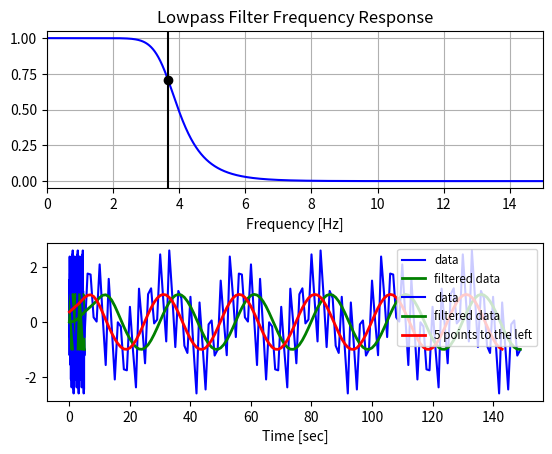

Generate this figure with matplotlib:
# https://stackoverflow.com/questions/25191620/
#   creating-lowpass-filter-in-scipy-understanding-methods-and-units

import numpy as np
from scipy.signal import butter, lfilter, freqz
from matplotlib import pyplot as plt


def butter_lowpass(cutoff, fs, order=5):
    nyq = 0.5 * fs
    normal_cutoff = cutoff / nyq
    b, a = butter(order, normal_cutoff, btype='low', analog=False)
    return b, a


def butter_lowpass_filter(data, cutoff, fs, order=5):
    b, a = butter_lowpass(cutoff, fs, order=order)
    y = lfilter(b, a, data)
    return y


# Filter requirements.
order = 6
fs = 30.0       # sample rate, Hz
cutoff = 3.667  # desired cutoff frequency of the filter, Hz

# Get the filter coefficients so we can check its frequency response.
b, a = butter_lowpass(cutoff, fs, order)

# Plot the frequency response.
w, h = freqz(b, a, worN=8000)
plt.subplot(2, 1, 1)
plt.plot(0.5*fs*w/np.pi, np.abs(h), 'b')
plt.plot(cutoff, 0.5*np.sqrt(2), 'ko')
plt.axvline(cutoff, color='k')
plt.xlim(0, 0.5*fs)
plt.title("Lowpass Filter Frequency Response")
plt.xlabel('Frequency [Hz]')
plt.grid()


# Demonstrate the use of the filter.
# First make some data to be filtered.
T = 5.0             # seconds
n = int(T * fs)     # total number of samples
t = np.linspace(0, T, n, endpoint=False)
# "Noisy" data.  We want to recover the 1.2 Hz signal from this.
data = np.sin(1.2*2*np.pi*t) + 1.5*np.cos(9*2*np.pi*t) \
        + 0.5*np.sin(12.0*2*np.pi*t)

# Filter the data, and plot both the original and filtered signals.
y = butter_lowpass_filter(data, cutoff, fs, order)

plt.subplot(2, 1, 2)
plt.plot(t, data, 'b-', label='data')
plt.plot(t, y, 'g-', linewidth=2, label='filtered data')
plt.xlabel('Time [sec]')
plt.grid()
plt.legend()

plt.subplots_adjust(hspace=0.35)
plt.show()


plt.subplot(2, 1, 2)
plt.plot(data, 'b-', label='data')
plt.plot(y, 'g-', linewidth=2, label='filtered data')
y2=y[5:-1]
plt.plot(y2, 'r-', linewidth=2, label='5 points to the left')
plt.xlabel('Time [sec]')
plt.grid()
plt.legend(fontsize='small')